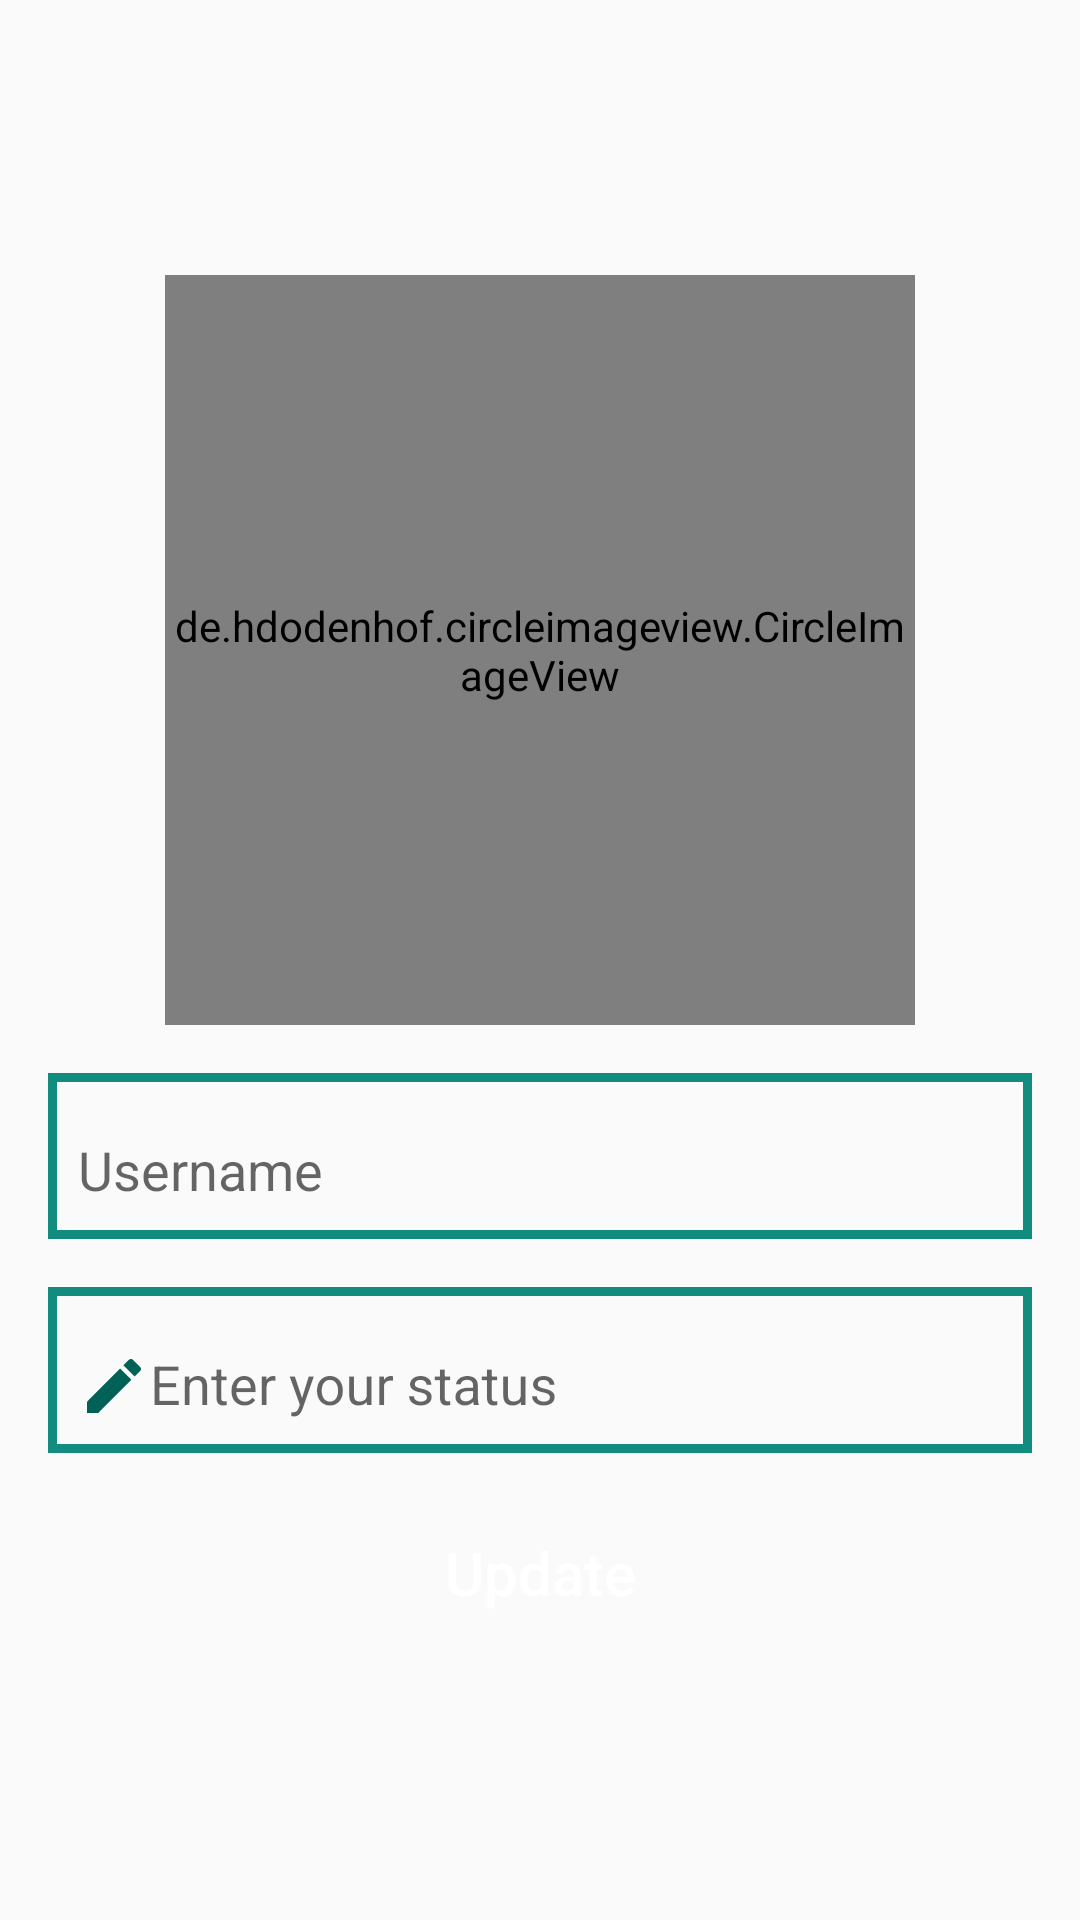

Android layout source for this screen:
<!-- AndroidManifest.xml: application theme AppTheme -->
<!-- res/layout/settings_activity_layout.xml -->
<?xml version="1.0" encoding="utf-8"?>
<androidx.constraintlayout.widget.ConstraintLayout xmlns:android="http://schemas.android.com/apk/res/android"
    xmlns:app="http://schemas.android.com/apk/res-auto"
    xmlns:tools="http://schemas.android.com/tools"
    android:layout_width="match_parent"
    android:layout_height="match_parent"
    android:padding="16dp"
    tools:context=".activities.SettingsActivity">

    <de.hdodenhof.circleimageview.CircleImageView
        android:id="@+id/profile_image"
        android:layout_width="250dp"
        android:layout_height="250dp"
        android:src="@drawable/default_profile_image"
        app:civ_border_width="5dp"
        app:civ_border_color="@color/colorPrimary"
        app:layout_constraintTop_toTopOf="parent"
        app:layout_constraintLeft_toLeftOf="parent"
        app:layout_constraintRight_toRightOf="parent"
        app:layout_constraintBottom_toTopOf="@id/username_input_layout"
        app:layout_constraintVertical_chainStyle="packed"/>

    <com.google.android.material.textfield.TextInputLayout
        android:id="@+id/username_input_layout"
        android:layout_width="match_parent"
        android:layout_height="wrap_content"
        android:background="@drawable/inputs_bg"
        android:layout_marginTop="16dp"
        android:padding="5dp"
        app:layout_constraintTop_toBottomOf="@id/profile_image"
        app:layout_constraintLeft_toLeftOf="parent"
        app:layout_constraintRight_toRightOf="parent"
        app:layout_constraintBottom_toTopOf="@id/status_input_layout">

        <com.google.android.material.textfield.TextInputEditText
            android:id="@+id/username_input"
            android:layout_width="match_parent"
            android:layout_height="match_parent"
            android:hint="Username"
            android:padding="5dp"
            android:background="@android:color/transparent"
            android:drawableStart="@drawable/person_ic"/>
    </com.google.android.material.textfield.TextInputLayout>

    <com.google.android.material.textfield.TextInputLayout
        android:id="@+id/status_input_layout"
        android:layout_width="match_parent"
        android:layout_height="wrap_content"
        android:background="@drawable/inputs_bg"
        android:layout_marginTop="16dp"
        android:padding="5dp"
        app:layout_constraintTop_toBottomOf="@id/username_input_layout"
        app:layout_constraintLeft_toLeftOf="parent"
        app:layout_constraintRight_toRightOf="parent"
        app:layout_constraintBottom_toTopOf="@id/save_profile_btn">

        <com.google.android.material.textfield.TextInputEditText
            android:id="@+id/status_input"
            android:layout_width="match_parent"
            android:layout_height="match_parent"
            android:hint="Enter your status"
            android:padding="5dp"
            android:background="@android:color/transparent"
            android:drawableStart="@drawable/edit_ic"/>
    </com.google.android.material.textfield.TextInputLayout>

    <Button
        android:id="@+id/save_profile_btn"
        android:layout_width="match_parent"
        android:layout_height="wrap_content"
        android:background="@drawable/buttons_bg"
        android:layout_marginTop="16dp"
        android:text="Update"
        android:textAllCaps="false"
        android:textSize="20sp"
        android:textColor="@android:color/background_light"
        app:layout_constraintTop_toBottomOf="@id/status_input_layout"
        app:layout_constraintLeft_toLeftOf="parent"
        app:layout_constraintRight_toRightOf="parent"
        app:layout_constraintBottom_toBottomOf="parent"/>
</androidx.constraintlayout.widget.ConstraintLayout>
<!-- resources referenced by this layout -->
<resources>
  <color name="colorPrimary">#128C7E</color>
  <!-- drawable edit_ic (drawable) -->
  <vector android:height="24dp" android:tint="#006257"
      android:viewportHeight="24" android:viewportWidth="24"
      android:width="24dp" xmlns:android="http://schemas.android.com/apk/res/android">
      <path android:fillColor="@android:color/white" android:pathData="M3,17.25V21h3.75L17.81,9.94l-3.75,-3.75L3,17.25zM20.71,7.04c0.39,-0.39 0.39,-1.02 0,-1.41l-2.34,-2.34c-0.39,-0.39 -1.02,-0.39 -1.41,0l-1.83,1.83 3.75,3.75 1.83,-1.83z"/>
  </vector>
  <!-- drawable inputs_bg (drawable) -->
  <?xml version="1.0" encoding="utf-8"?>
  <shape
      xmlns:android="http://schemas.android.com/apk/res/android">
  
      <stroke
          android:color="@color/colorPrimary"
          android:width="3dp"/>
  </shape>
  <style name="AppTheme" parent="Theme.AppCompat.Light.NoActionBar">
          
          <item name="colorPrimary">@color/colorPrimary</item>
          <item name="colorPrimaryDark">@color/colorPrimaryDark</item>
          <item name="colorAccent">@color/colorAccent</item>
      </style>
  <color name="colorPrimaryDark">#075E54</color>
  <color name="colorAccent">#fff</color>
</resources>
